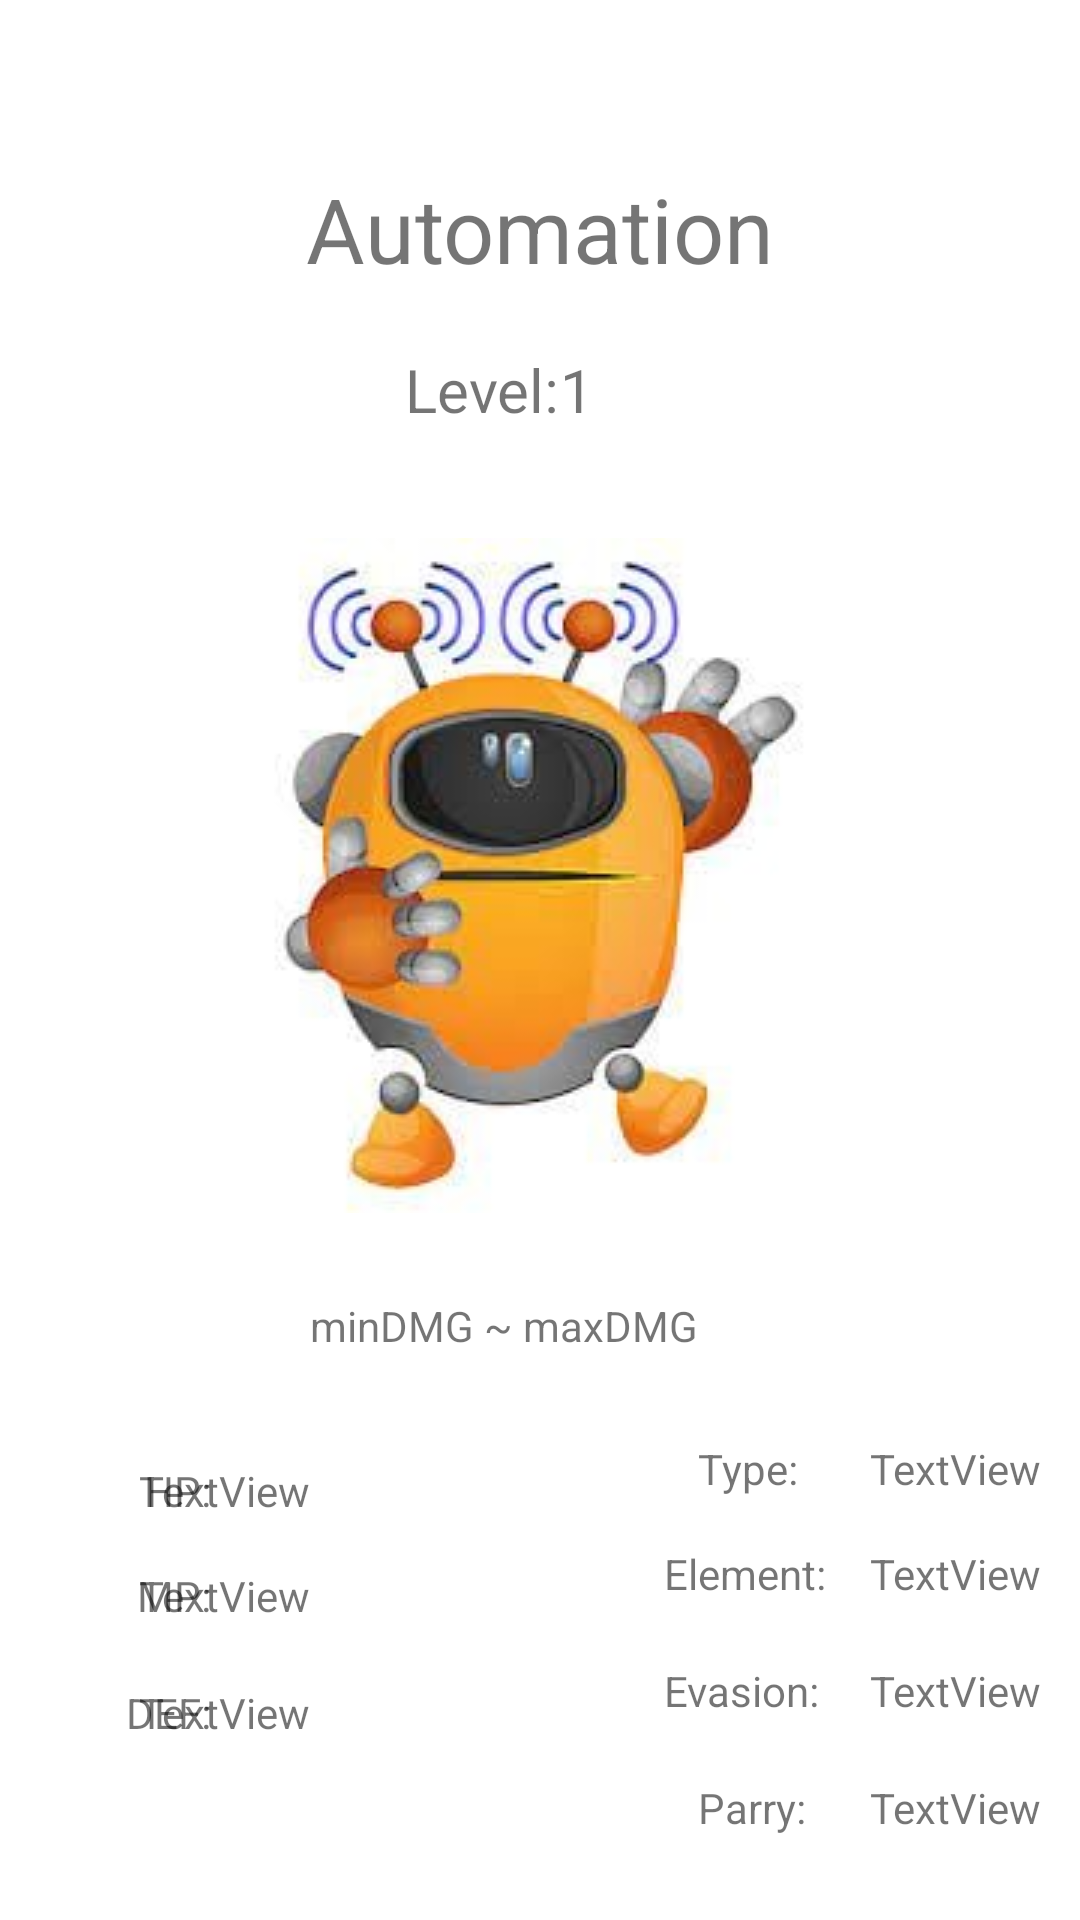

The Android layout XML behind this screen, and the referenced resources:
<!-- AndroidManifest.xml: application theme Theme.BonElectronicsInheritance -->
<!-- res/layout/activity_automation.xml -->
<?xml version="1.0" encoding="utf-8"?>
<androidx.constraintlayout.widget.ConstraintLayout xmlns:android="http://schemas.android.com/apk/res/android"
    xmlns:app="http://schemas.android.com/apk/res-auto"
    xmlns:tools="http://schemas.android.com/tools"
    android:layout_width="match_parent"
    android:layout_height="match_parent"
    tools:context=".Automation">

    <TextView
        android:id="@+id/textView9"
        android:layout_width="wrap_content"
        android:layout_height="wrap_content"
        android:layout_marginStart="48dp"
        android:layout_marginTop="36dp"
        android:text="HP:"
        app:layout_constraintStart_toStartOf="parent"
        app:layout_constraintTop_toBottomOf="@+id/txtDMGAuto" />

    <TextView
        android:id="@+id/textView12"
        android:layout_width="wrap_content"
        android:layout_height="wrap_content"
        android:layout_marginTop="56dp"
        android:text="Automation"
        android:textSize="30dp"
        app:layout_constraintEnd_toEndOf="parent"
        app:layout_constraintStart_toStartOf="parent"
        app:layout_constraintTop_toTopOf="parent" />

    <TextView
        android:id="@+id/textView21"
        android:layout_width="wrap_content"
        android:layout_height="wrap_content"
        android:layout_marginTop="20dp"
        android:text="Level:"
        android:textSize="20dp"
        app:layout_constraintEnd_toStartOf="@+id/textView22"
        app:layout_constraintHorizontal_bias="1.0"
        app:layout_constraintStart_toStartOf="@+id/textView12"
        app:layout_constraintTop_toBottomOf="@+id/textView12" />

    <TextView
        android:id="@+id/textView22"
        android:layout_width="wrap_content"
        android:layout_height="wrap_content"
        android:layout_marginTop="20dp"
        android:layout_marginEnd="60dp"
        android:text="1"
        android:textSize="20dp"
        app:layout_constraintEnd_toEndOf="@+id/textView12"
        app:layout_constraintTop_toBottomOf="@+id/textView12" />

    <TextView
        android:id="@+id/textView23"
        android:layout_width="wrap_content"
        android:layout_height="wrap_content"
        android:layout_marginTop="16dp"
        android:text="MP:"
        app:layout_constraintEnd_toEndOf="@+id/textView9"
        app:layout_constraintHorizontal_bias="1.0"
        app:layout_constraintStart_toStartOf="@+id/textView9"
        app:layout_constraintTop_toBottomOf="@+id/textView9" />

    <TextView
        android:id="@+id/textView24"
        android:layout_width="wrap_content"
        android:layout_height="wrap_content"
        android:layout_marginTop="20dp"
        android:text="DEF:"
        app:layout_constraintEnd_toEndOf="@+id/textView23"
        app:layout_constraintHorizontal_bias="1.0"
        app:layout_constraintStart_toStartOf="@+id/textView23"
        app:layout_constraintTop_toBottomOf="@+id/textView23" />

    <TextView
        android:id="@+id/txtHPAuto"
        android:layout_width="wrap_content"
        android:layout_height="wrap_content"
        android:layout_marginTop="36dp"
        android:text="TextView"
        app:layout_constraintEnd_toStartOf="@+id/txtDMGAuto"
        app:layout_constraintHorizontal_bias="1.0"
        app:layout_constraintStart_toEndOf="@+id/textView9"
        app:layout_constraintTop_toBottomOf="@+id/txtDMGAuto" />

    <TextView
        android:id="@+id/txtMPAuto"
        android:layout_width="wrap_content"
        android:layout_height="wrap_content"
        android:layout_marginTop="16dp"
        android:text="TextView"
        app:layout_constraintEnd_toEndOf="@+id/txtHPAuto"
        app:layout_constraintHorizontal_bias="0.0"
        app:layout_constraintStart_toStartOf="@+id/txtHPAuto"
        app:layout_constraintTop_toBottomOf="@+id/txtHPAuto" />

    <TextView
        android:id="@+id/txtDEFAuto"
        android:layout_width="wrap_content"
        android:layout_height="wrap_content"
        android:layout_marginTop="20dp"
        android:text="TextView"
        app:layout_constraintEnd_toEndOf="@+id/txtMPAuto"
        app:layout_constraintHorizontal_bias="0.0"
        app:layout_constraintStart_toStartOf="@+id/txtMPAuto"
        app:layout_constraintTop_toBottomOf="@+id/txtMPAuto" />

    <TextView
        android:id="@+id/txtDMGAuto"
        android:layout_width="wrap_content"
        android:layout_height="wrap_content"
        android:layout_marginTop="28dp"
        android:text="minDMG ~ maxDMG"
        app:layout_constraintEnd_toEndOf="parent"
        app:layout_constraintHorizontal_bias="0.448"
        app:layout_constraintStart_toStartOf="parent"
        app:layout_constraintTop_toBottomOf="@+id/imageView2" />

    <TextView
        android:id="@+id/textView31"
        android:layout_width="wrap_content"
        android:layout_height="wrap_content"
        android:layout_marginTop="20dp"
        android:text="Evasion:"
        app:layout_constraintEnd_toEndOf="@+id/textView32"
        app:layout_constraintHorizontal_bias="0.0"
        app:layout_constraintStart_toStartOf="@+id/textView32"
        app:layout_constraintTop_toBottomOf="@+id/textView32" />

    <TextView
        android:id="@+id/textView32"
        android:layout_width="wrap_content"
        android:layout_height="wrap_content"
        android:layout_marginTop="16dp"
        android:text="Element:"
        app:layout_constraintEnd_toEndOf="@+id/textView30"
        app:layout_constraintHorizontal_bias="0.55"
        app:layout_constraintStart_toStartOf="@+id/textView30"
        app:layout_constraintTop_toBottomOf="@+id/textView30" />

    <TextView
        android:id="@+id/textView33"
        android:layout_width="wrap_content"
        android:layout_height="wrap_content"
        android:layout_marginTop="20dp"
        android:text="Parry:"
        app:layout_constraintEnd_toEndOf="@+id/textView31"
        app:layout_constraintHorizontal_bias="0.733"
        app:layout_constraintStart_toStartOf="@+id/textView31"
        app:layout_constraintTop_toBottomOf="@+id/textView31" />

    <TextView
        android:id="@+id/textView30"
        android:layout_width="wrap_content"
        android:layout_height="wrap_content"
        android:text="Type:"
        app:layout_constraintEnd_toEndOf="parent"
        app:layout_constraintHorizontal_bias="0.0"
        app:layout_constraintStart_toEndOf="@+id/txtDMGAuto"
        app:layout_constraintTop_toTopOf="@+id/txtTypeAuto" />

    <TextView
        android:id="@+id/txtElementAuto"
        android:layout_width="wrap_content"
        android:layout_height="wrap_content"
        android:layout_marginTop="16dp"
        android:text="TextView"
        app:layout_constraintEnd_toEndOf="@+id/txtTypeAuto"
        app:layout_constraintHorizontal_bias="0.0"
        app:layout_constraintStart_toStartOf="@+id/txtTypeAuto"
        app:layout_constraintTop_toBottomOf="@+id/txtTypeAuto" />

    <TextView
        android:id="@+id/txtEvasionAuto"
        android:layout_width="wrap_content"
        android:layout_height="wrap_content"
        android:layout_marginTop="20dp"
        android:text="TextView"
        app:layout_constraintEnd_toEndOf="@+id/txtElementAuto"
        app:layout_constraintHorizontal_bias="0.0"
        app:layout_constraintStart_toStartOf="@+id/txtElementAuto"
        app:layout_constraintTop_toBottomOf="@+id/txtElementAuto" />

    <TextView
        android:id="@+id/txtTypeAuto"
        android:layout_width="wrap_content"
        android:layout_height="wrap_content"
        android:layout_marginStart="24dp"
        android:layout_marginTop="480dp"
        android:text="TextView"
        app:layout_constraintEnd_toEndOf="parent"
        app:layout_constraintHorizontal_bias="0.0"
        app:layout_constraintStart_toEndOf="@+id/textView30"
        app:layout_constraintTop_toTopOf="parent" />

    <TextView
        android:id="@+id/txtParryAuto"
        android:layout_width="wrap_content"
        android:layout_height="wrap_content"
        android:layout_marginTop="20dp"
        android:text="TextView"
        app:layout_constraintEnd_toEndOf="@+id/txtEvasionAuto"
        app:layout_constraintHorizontal_bias="0.0"
        app:layout_constraintStart_toStartOf="@+id/txtEvasionAuto"
        app:layout_constraintTop_toBottomOf="@+id/txtEvasionAuto" />

    <ImageView
        android:id="@+id/imageView2"
        android:layout_width="wrap_content"
        android:layout_height="wrap_content"
        android:layout_marginTop="36dp"
        app:layout_constraintEnd_toEndOf="parent"
        app:layout_constraintStart_toStartOf="parent"
        app:layout_constraintTop_toBottomOf="@+id/textView21"
        app:srcCompat="@drawable/automation" />
</androidx.constraintlayout.widget.ConstraintLayout>
<!-- resources referenced by this layout -->
<resources>
  <!-- drawable automation: jpg bitmap (drawable-v24, 10141 bytes) -->
  <style name="Theme.BonElectronicsInheritance" parent="Theme.MaterialComponents.DayNight.DarkActionBar">
          
          <item name="colorPrimary">@color/purple_500</item>
          <item name="colorPrimaryVariant">@color/purple_700</item>
          <item name="colorOnPrimary">@color/white</item>
          
          <item name="colorSecondary">@color/teal_200</item>
          <item name="colorSecondaryVariant">@color/teal_700</item>
          <item name="colorOnSecondary">@color/black</item>
          
          <item name="android:statusBarColor" tools:targetApi="l">?attr/colorPrimaryVariant</item>
          
      </style>
  <!-- not gathered from this repository: default colours our renderer supplied (Android Studio template values) -->
  <color name="purple_500">#FF6200EE</color>
  <color name="purple_700">#FF3700B3</color>
  <color name="teal_200">#FF03DAC5</color>
  <color name="teal_700">#FF018786</color>
  <color name="black">#FF000000</color>
  <color name="white">#FFFFFFFF</color>
</resources>
